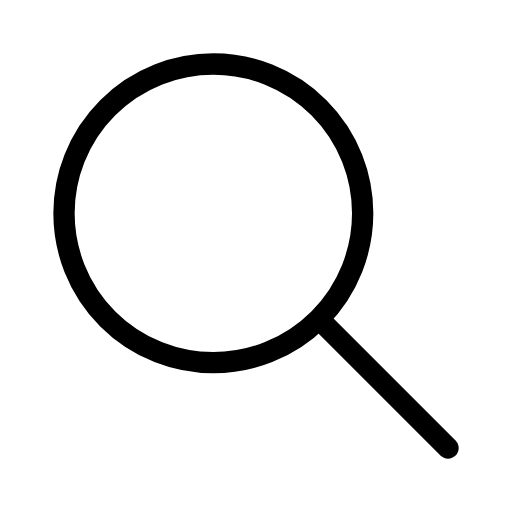
t = 0.00 s
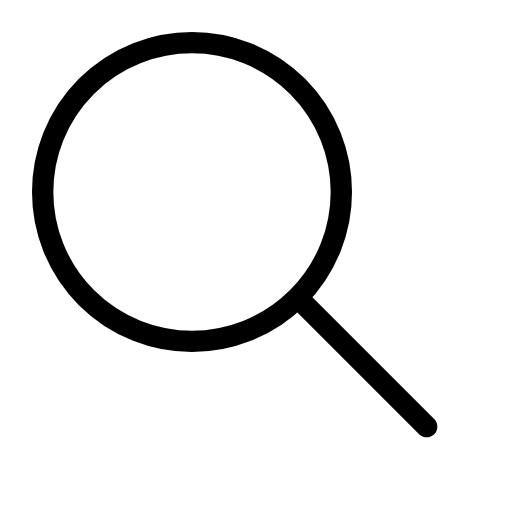
t = 0.75 s
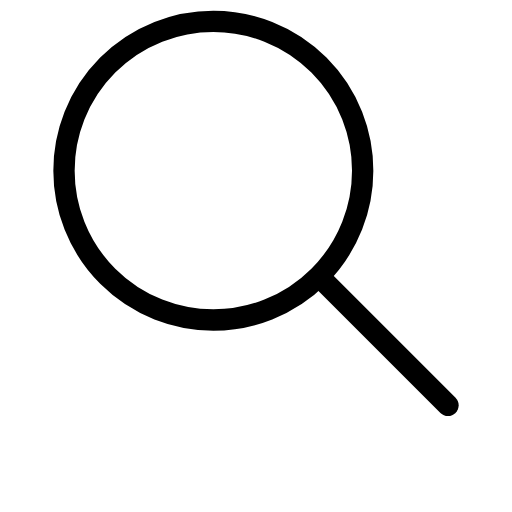
t = 1.50 s
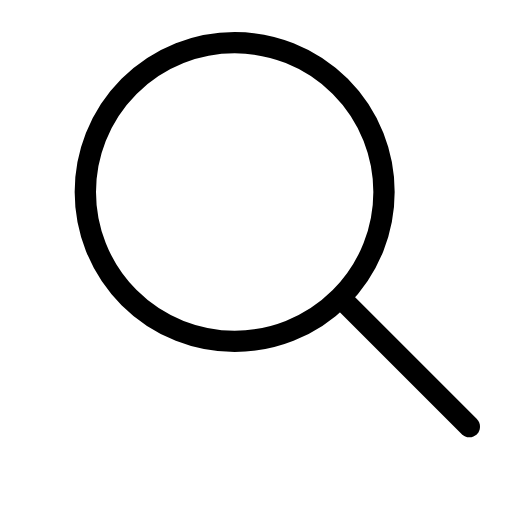
t = 2.25 s

The animated SVG that drew these frames (rendered in a browser with its animation timeline set to each time). Animation: 1 SMIL element (animateMotion=1); one cycle of 3.00 s, repeats indefinitely.

<svg xmlns="http://www.w3.org/2000/svg" width="24" height="24" viewBox="0 0 24 24" fill="none" stroke="currentColor"
     stroke-width="1" stroke-linecap="round" stroke-linejoin="round"
     class="icon icon-tabler icons-tabler-animated icon-tabler-search">
    <path stroke="none" d="M0 0h24v24H0z" fill="none"/>
    <g>
        <animateMotion path="M0 0a1 1 0 1 1 0 -2a1 1 0 1 1 0 2" dur="3s" repeatCount="indefinite"/>
        <path d="M3 10a7 7 0 1 0 14 0a7 7 0 1 0 -14 0"/>
        <path d="M21 21l-6 -6"/>
    </g>
</svg>
